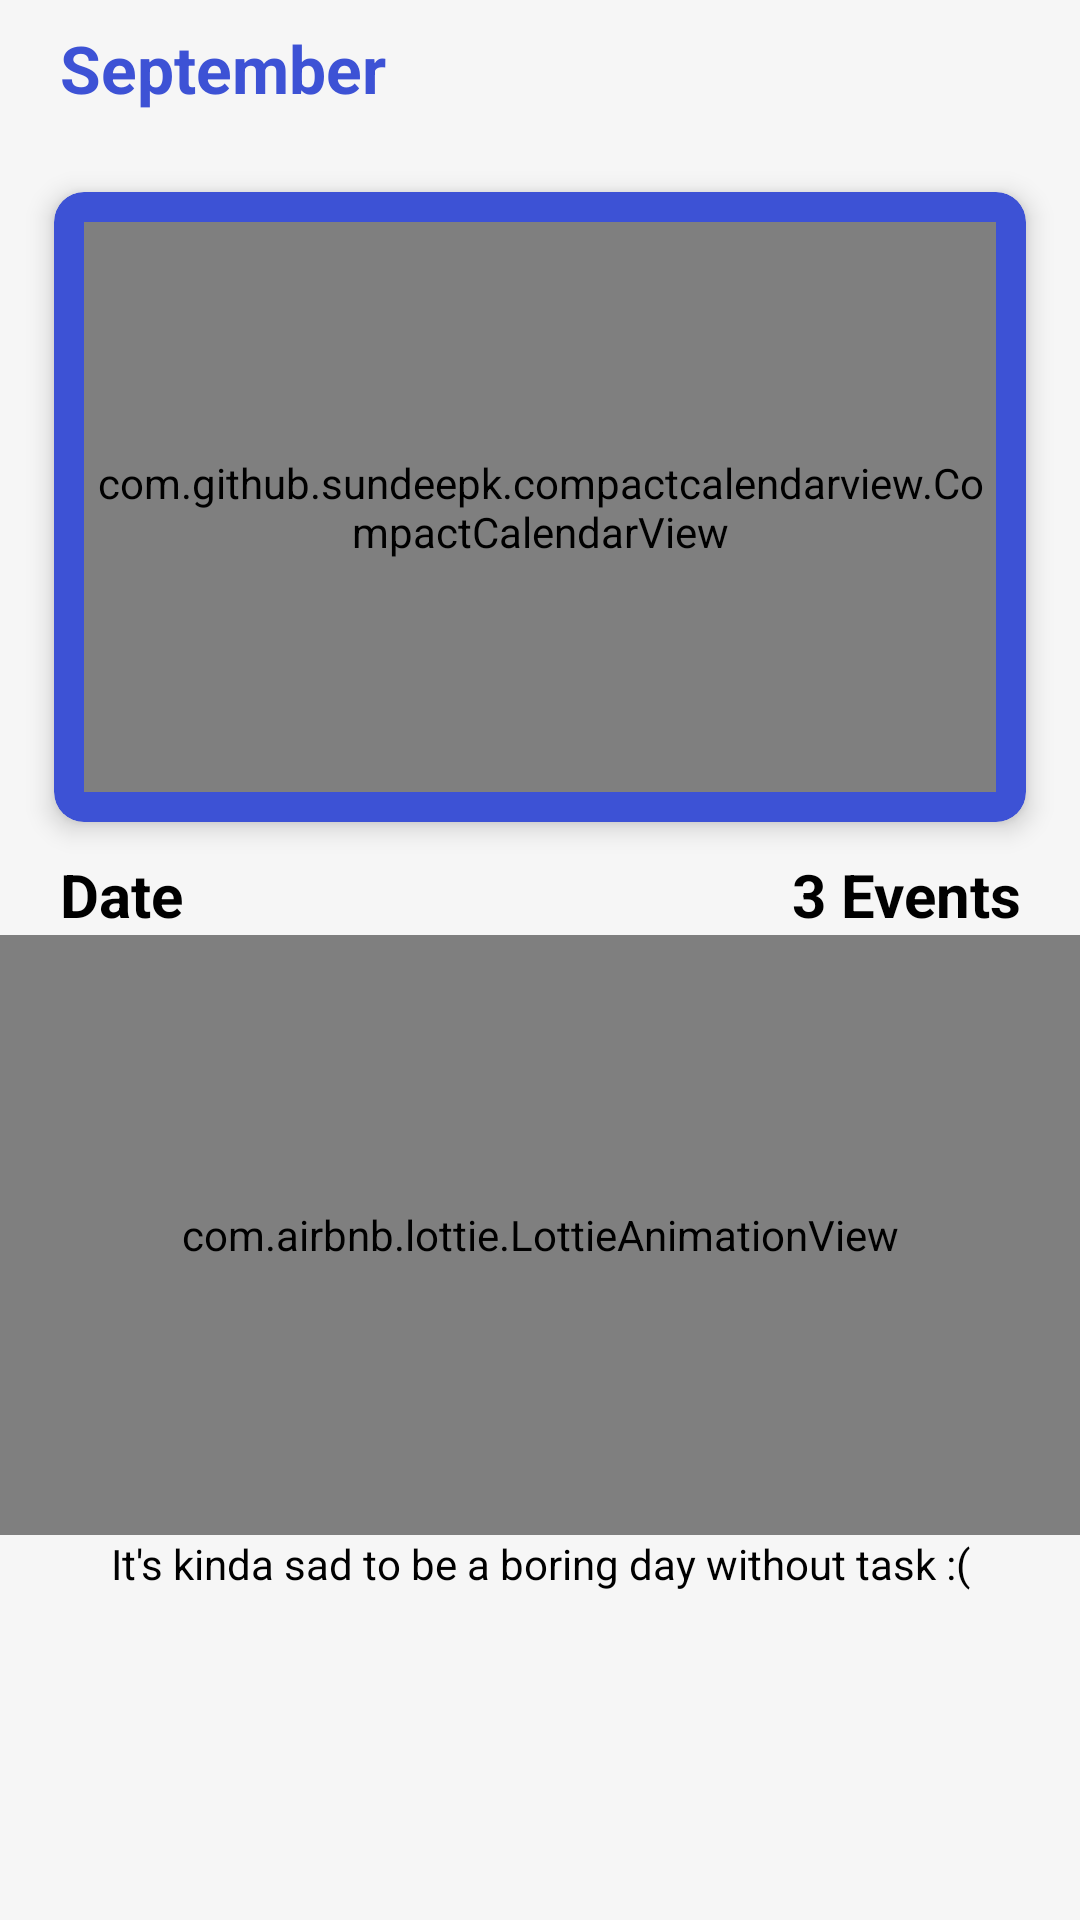

This screen was rendered from an Android layout file. Write that file and the resources it references.
<!-- AndroidManifest.xml: application theme Theme.Smart_To_Do -->
<!-- res/layout/fragment_calendar.xml -->
<?xml version="1.0" encoding="utf-8"?>
<LinearLayout xmlns:android="http://schemas.android.com/apk/res/android"
    xmlns:app="http://schemas.android.com/apk/res-auto"
    xmlns:tools="http://schemas.android.com/tools"
    android:layout_width="match_parent"
    android:layout_height="match_parent"
    android:background="@color/white_bg"
    android:orientation="vertical"
    tools:context=".fragments.calendar.CalendarFragment">

    <TextView
        android:id="@+id/tvSelectMonth"
        android:layout_width="match_parent"
        android:layout_height="wrap_content"
        android:paddingTop="8dp"
        android:layout_marginStart="20dp"
        android:text="@string/september"
        android:textColor="@color/colorPrimary"
        android:textSize="22sp"
        android:textStyle="bold" />

    <com.google.android.material.card.MaterialCardView
        android:layout_width="match_parent"
        android:layout_height="wrap_content"
        android:layout_marginStart="10dp"
        android:layout_marginTop="16dp"
        app:cardUseCompatPadding="true"
        app:cardElevation="5dp"
        android:backgroundTint="@color/colorPrimary"
        app:cardCornerRadius="10dp"
        app:contentPadding="10dp"
        android:layout_marginEnd="10dp">

        <com.github.sundeepk.compactcalendarview.CompactCalendarView
            android:id="@+id/calendarView"
            android:layout_width="match_parent"
            android:layout_height="190dp"
            app:compactCalendarBackgroundColor="@color/colorPrimary"
            app:compactCalendarCurrentDayBackgroundColor="@color/grey_400"
            app:compactCalendarCurrentSelectedDayBackgroundColor="@color/primaryGrey"
            app:compactCalendarMultiEventIndicatorColor="@color/colorPrimary"
            app:compactCalendarOtherMonthDaysTextColor="@color/yellow_100"
            app:compactCalendarTargetHeight="220dp"
            app:compactCalendarTextColor="@color/white"
            app:compactCalendarTextSize="13sp"
            />

    </com.google.android.material.card.MaterialCardView>

        <LinearLayout
            android:layout_width="match_parent"
            android:layout_height="wrap_content"
            android:orientation="horizontal">
            <TextView
                android:id="@+id/dayTxt"
                android:layout_width="wrap_content"
                android:layout_height="wrap_content"
                android:layout_marginStart="20dp"
                android:text="@string/date"
                android:textColor="@color/black"
                android:textSize="20sp"
                android:textStyle="bold" >
            </TextView>
            <TextView
                android:id="@+id/eventNumberTxt"
                android:layout_width="match_parent"
                android:layout_height="wrap_content"
                android:layout_gravity="end"
                android:gravity="end"
                android:text="@string/events"
                android:textColor="@color/black"
                android:textSize="20sp"
                android:layout_marginEnd="20dp"
                android:textStyle="bold" >
            </TextView>
        </LinearLayout>


    <com.airbnb.lottie.LottieAnimationView
        android:id="@+id/emptyLogo"
        android:layout_width="match_parent"
        android:layout_height="200dp"
        android:layout_gravity="center_horizontal"
        android:src="@drawable/ic_empty_task"
        android:visibility="visible"
        app:lottie_autoPlay="true"
        app:lottie_loop="true"
        app:lottie_rawRes="@raw/empty_state"
        tools:ignore="ContentDescription" />

    <TextView
        android:id="@+id/cheerTxt"
        android:layout_width="match_parent"
        android:layout_height="wrap_content"
        android:layout_gravity="center_horizontal"
        android:gravity="center_horizontal"
        android:text="@string/it_s_kinda_sad_to_be_a_boring_day_without_task" />

    <androidx.recyclerview.widget.RecyclerView
        android:id="@+id/recyclerView"
        android:layout_marginEnd="10dp"
        android:layout_marginStart="10dp"
        android:layout_width="match_parent"
        android:layout_height="match_parent"
        tools:listitem="@layout/calendar_task_layout"/>

</LinearLayout>
<!-- res/layout/calendar_task_layout.xml (included above) -->
<?xml version="1.0" encoding="utf-8"?>
<com.google.android.material.card.MaterialCardView xmlns:android="http://schemas.android.com/apk/res/android"
    xmlns:app="http://schemas.android.com/apk/res-auto"
    xmlns:tools="http://schemas.android.com/tools"
    android:id="@+id/taskLayout"
    android:layout_width="match_parent"
    android:layout_height="wrap_content"
    android:backgroundTint="@color/white"
    app:cardCornerRadius="10dp"
    app:cardElevation="5dp"
    app:cardUseCompatPadding="true"
    app:contentPadding="10dp">

    <LinearLayout
        android:layout_width="match_parent"
        android:layout_height="match_parent"
        android:orientation="horizontal">

        <TextView
            android:id="@+id/timeTxt"
            android:layout_width="wrap_content"
            android:layout_height="wrap_content"
            android:layout_gravity="center_vertical"
            android:singleLine="true"
            android:textSize="15sp"
            android:textStyle="bold"
            tools:text="00:00" />

        <View
            android:layout_width="0.5dp"
            android:layout_height="match_parent"
            android:layout_marginStart="10dp"
            android:alpha="0.5"
            android:background="@color/grey_1" />

        <LinearLayout
            android:layout_width="match_parent"
            android:layout_height="wrap_content"
            android:layout_gravity="center"
            android:orientation="vertical">

            <TextView
                android:id="@+id/titleTxt"
                android:layout_width="match_parent"
                android:layout_height="wrap_content"
                android:layout_gravity="center_horizontal"
                android:layout_marginStart="10dp"
                android:singleLine="true"
                android:textSize="15sp"
                android:textStyle="bold"
                tools:text="Full house" />

            <TextView
                android:id="@+id/descTxt"
                android:layout_width="match_parent"
                android:layout_height="wrap_content"
                android:layout_gravity="center_horizontal"

                android:layout_marginStart="10dp"
                android:singleLine="true"
                android:textSize="15sp"
                android:textStyle="bold"
                android:textColor="@color/txt_grey"

                tools:text="Full house" />
        </LinearLayout>

    </LinearLayout>


</com.google.android.material.card.MaterialCardView>
<!-- resources referenced by this layout -->
<resources>
  <color name="black">#FF000000</color>
  <color name="colorPrimary">#3D52D5</color>
  <color name="grey_1">#AFACAC</color>
  <color name="primaryGrey"> #3C3744</color>
  <color name="txt_grey">#AFACAC</color>
  <color name="white">#FFFFFFFF</color>
  <color name="white_bg">#f6f6f6</color>
  <string name="date">Date</string>
  <string name="events">3 Events</string>
  <string name="it_s_kinda_sad_to_be_a_boring_day_without_task">It\'s kinda sad to be a boring day without task :(</string>
  <string name="september">September</string>
  <style name="Theme.Smart_To_Do" parent="Theme.MaterialComponents.DayNight.DarkActionBar">
          
          <item name="colorPrimary">@color/colorPrimary</item>
          <item name="colorPrimaryDark">@color/primaryDarkColor</item>
          <item name="colorPrimaryVariant">@color/primaryDarkColor</item>
          <item name="colorOnPrimary">@color/primaryTextColor</item>
          <item name="android:textColorPrimary">@color/primaryTextColor</item>
  
          <item name="colorSecondary">@color/secondaryColor</item>
          <item name="colorOnSecondary">@color/primaryTextColor</item>
          <item name="colorSecondaryVariant">@color/secondaryDarkColor</item>
  
  
          
          <item name="android:textColor">@android:color/black</item>
          
          <item name="android:windowBackground">@android:color/white</item>
          
          <item name="android:statusBarColor">?attr/colorPrimaryVariant</item>
          <item name="android:windowLightStatusBar">true</item>
  
          <item name="fontFamily">@font/signika</item>
          <item name="bottomSheetDialogTheme">@style/AppBottomSheetDialogTheme</item>
          
      </style>
  <color name="primaryDarkColor">#002aa3</color>
  <color name="primaryTextColor">#ffffff</color>
  <color name="secondaryColor">#455a64</color>
  <color name="secondaryDarkColor">#1c313a</color>
  <style name="AppBottomSheetDialogTheme" parent="Theme.Design.Light.BottomSheetDialog">
          <item name="bottomSheetStyle">@style/AppModalStyle</item>
          <item name="bottomSheetDialogTheme">@drawable/rounded_dialog</item>
      </style>
  <style name="AppModalStyle" parent="Widget.Design.BottomSheet.Modal">
          <item name="android:background">@drawable/rounded_dialog</item>
      </style>
</resources>
